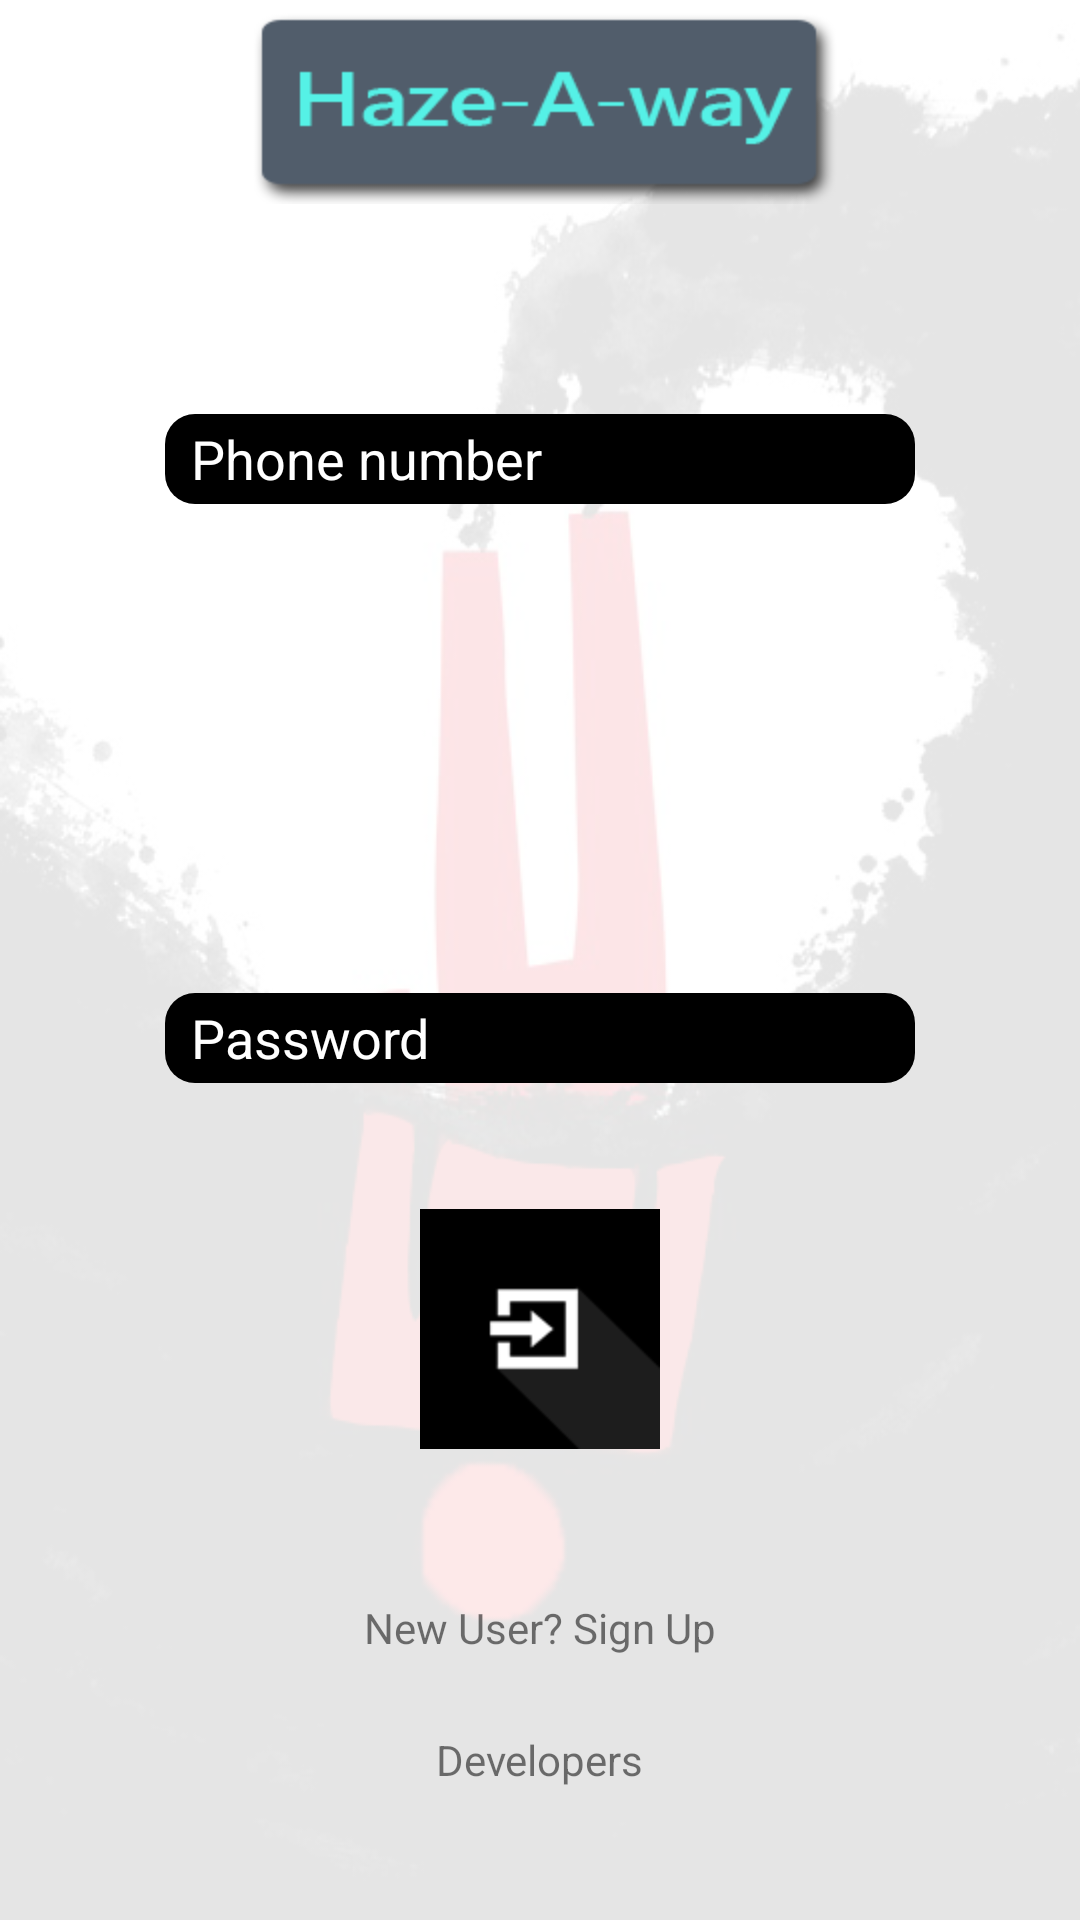

Layout XML and referenced resources for this Android screen:
<!-- AndroidManifest.xml: application theme AppTheme -->
<!-- res/layout/activity_main.xml -->
<?xml version="1.0" encoding="utf-8"?>
<RelativeLayout xmlns:android="http://schemas.android.com/apk/res/android"
    xmlns:tools="http://schemas.android.com/tools"
    android:layout_width="fill_parent"
    android:layout_height="match_parent"
    android:paddingBottom="@dimen/activity_vertical_margin"
    android:paddingLeft="@dimen/activity_horizontal_margin"
    android:paddingRight="@dimen/activity_horizontal_margin"
    android:paddingTop="@dimen/activity_vertical_margin"
    tools:context="com.example.anmol.hazewatch.MainActivity"
    android:background="@drawable/background_image">



    <ImageView
        android:layout_width="wrap_content"
        android:layout_height="wrap_content"
        android:text="Haze Watch"
        android:src="@drawable/title"
        android:id="@+id/textView"
        android:layout_centerHorizontal="true"
        android:textColor="#72012f"
        android:textSize="35dp" />

    <android.support.design.widget.TextInputLayout
        android:id="@+id/input_layout_phone"
        android:layout_width="match_parent"
        android:layout_height="wrap_content"
        android:layout_below="@+id/textView"></android.support.design.widget.TextInputLayout>

    <android.support.design.widget.TextInputLayout
        android:id="@+id/input_layout_password"
        android:layout_width="match_parent"
        android:layout_height="wrap_content"
        android:layout_below="@+id/input_layout_phone"></android.support.design.widget.TextInputLayout>

    <ImageView
        android:layout_width="wrap_content"
        android:layout_height="wrap_content"
        android:text="Login"
        android:src="@drawable/login"
        android:layout_gravity="right"
        android:adjustViewBounds="true"
        android:onClick="processForm"
        android:id="@+id/button"
        android:contentDescription="Submit Application"
        android:layout_above="@+id/signUp"
        android:layout_centerHorizontal="true"
        android:layout_marginBottom="50dp" />

    <TextView
        android:layout_width="wrap_content"
        android:layout_height="wrap_content"
        android:text="New User? Sign Up"
        android:onClick="signUp"
        android:id="@+id/signUp"
        android:clickable="true"
        android:layout_alignParentBottom="true"
        android:layout_centerHorizontal="true"
        android:layout_marginBottom="88dp" />

    <EditText
        android:layout_width="250dp"
        android:layout_height="30dp"
        android:inputType="phone"
        android:ems="10"
        android:id="@+id/phone"
        android:layout_gravity="center_horizontal"
        android:hint="  Phone number"
        android:textColorHint="@color/white"
        android:textColor="@color/white"
        android:background="@layout/rounded_edittext"
        android:layout_below="@+id/input_layout_phone"
        android:layout_centerHorizontal="true"
        android:layout_marginTop="70dp" />

    <TextView
        android:layout_width="wrap_content"
        android:layout_height="wrap_content"
        android:text="Developers"
        android:onClick="developers"
        android:id="@+id/dev"
        android:clickable="true"
        android:layout_alignParentBottom="true"
        android:layout_centerHorizontal="true"
        android:layout_marginBottom="44dp" />

    <EditText
        android:layout_width="250dp"
        android:layout_height="30dp"
        android:inputType="textPassword"
        android:ems="10"
        android:id="@+id/password"
        android:layout_gravity="center_horizontal"
        android:hint="  Password"
        android:textColor="@color/white"
        android:textColorHint="@color/white"
        android:background="@layout/rounded_edittext"
        android:layout_above="@+id/button"
        android:layout_centerHorizontal="true"
        android:layout_marginBottom="42dp" />

</RelativeLayout>
<!-- res/layout/rounded_edittext.xml (included above) -->
<?xml version="1.0" encoding="utf-8"?>
<shape  xmlns:android="http://schemas.android.com/apk/res/android"
    android:layout_width="50dp"
    android:layout_height="50dp"
    android:padding="10dp"
    android:shape="rectangle" >

    <solid android:color="#000000"
        android:layout_width="wrap_content"
        android:layout_height="400dp" />

    <corners
        android:bottomLeftRadius="10dp"
        android:bottomRightRadius="10dp"
        android:topLeftRadius="10dp"
        android:topRightRadius="10dp"
        android:layout_width="wrap_content"
        android:layout_height="wrap_content" />

</shape>
<!-- resources referenced by this layout -->
<resources>
  <color name="white">#FFFFFF</color>
  <!-- drawable background_image: png bitmap (drawable, 57442 bytes) -->
  <!-- drawable login: png bitmap (drawable-hdpi, 4279 bytes) -->
  <!-- drawable title: png bitmap (drawable-hdpi, 6884 bytes) -->
  <style name="AppTheme" parent="Theme.AppCompat.Light.DarkActionBar">
          
          <item name="colorPrimary">@color/colorPrimary</item>
          <item name="colorPrimaryDark">@color/colorPrimaryDark</item>
          <item name="colorAccent">@color/colorAccent</item>
          <item name="colorControlActivated">@color/colorAccent</item>
      </style>
  <color name="colorPrimary">#3F51B5</color>
  <color name="colorPrimaryDark">#303F9F</color>
  <color name="colorAccent">#FF4081</color>
</resources>
